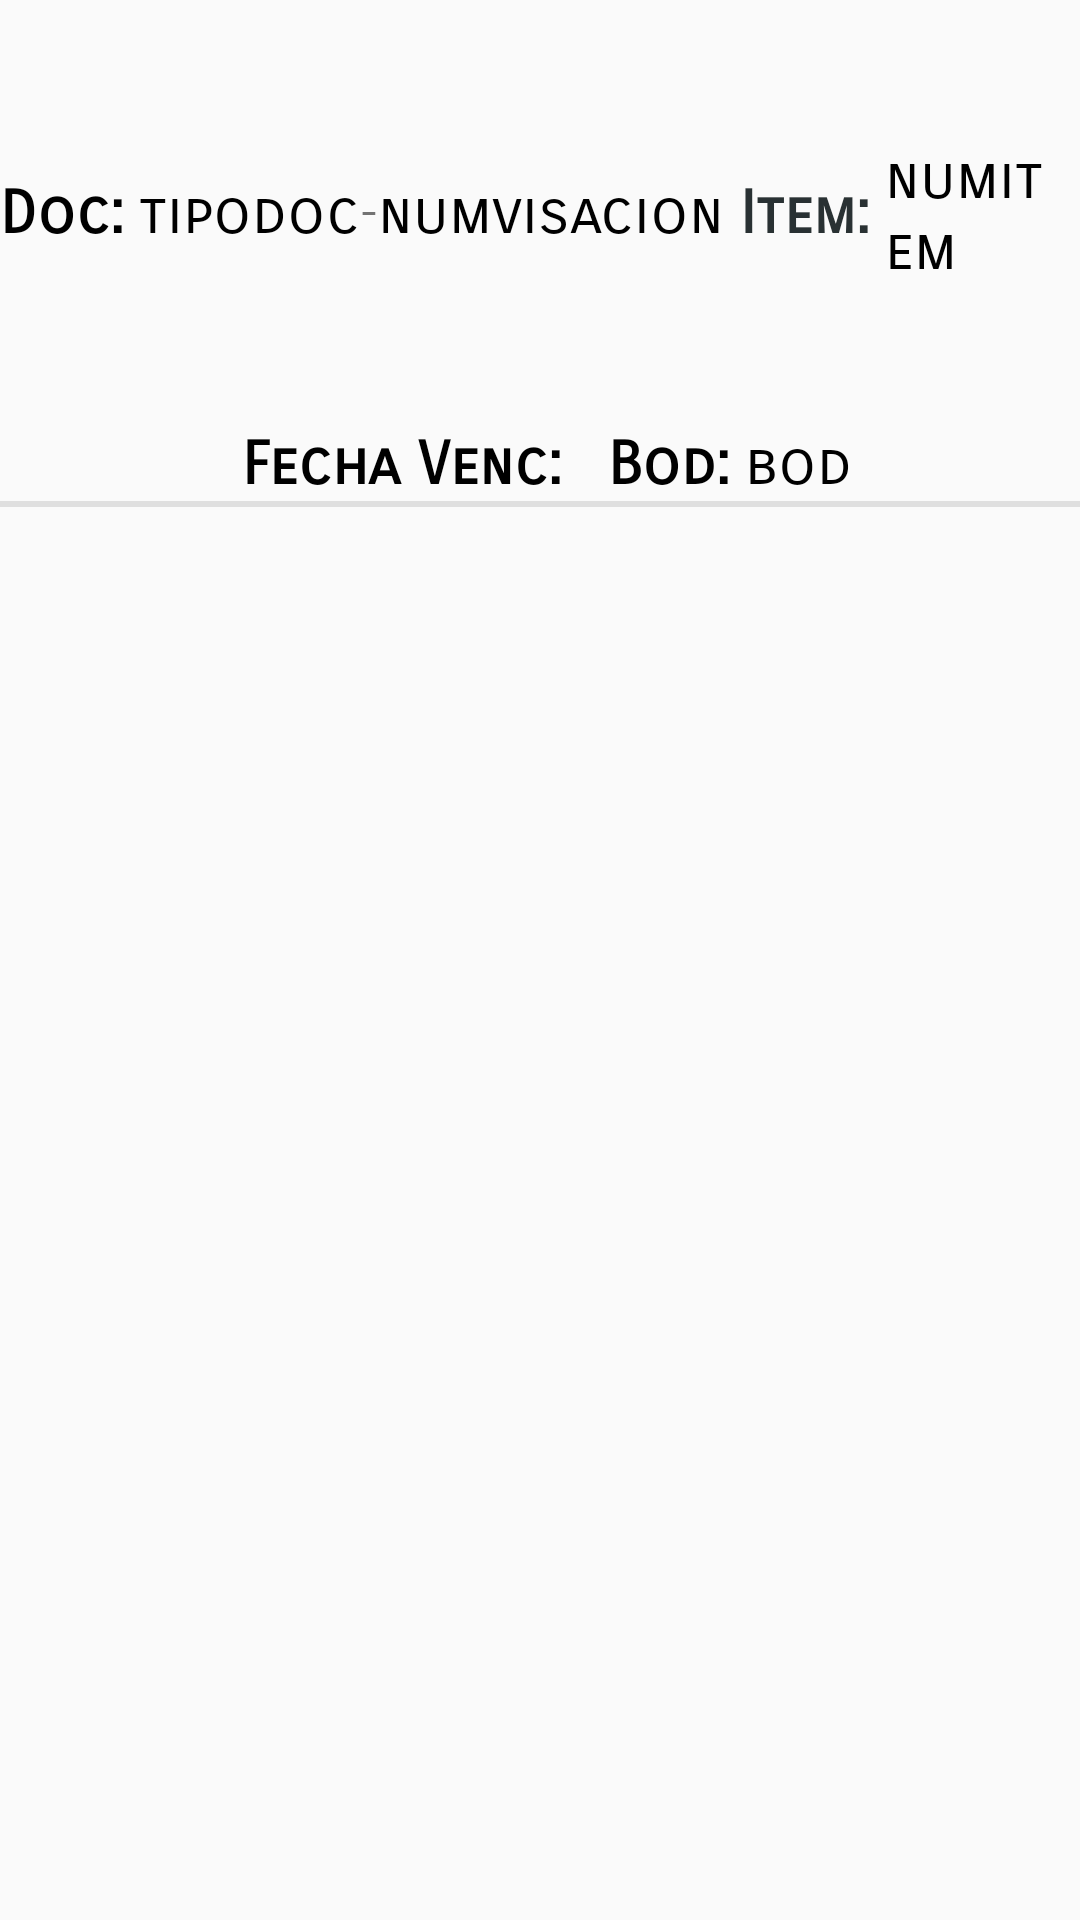

Reconstruct the res/layout file that produces this screen, plus the resources it refers to.
<!-- AndroidManifest.xml: application theme Theme.Consultor -->
<!-- res/layout/fechasvenclayout.xml -->
<?xml version="1.0" encoding="utf-8"?>
<RelativeLayout xmlns:android="http://schemas.android.com/apk/res/android"
    xmlns:tools="http://schemas.android.com/tools"
    android:layout_width="match_parent"
    android:layout_height="wrap_content"
    android:layout_marginBottom="10dp">

    <TableRow
        android:id="@+id/row1"
        android:layout_width="wrap_content"
        android:layout_height="wrap_content"
        android:gravity="center"
        android:layout_centerHorizontal="true"
        >

        <TextView
            android:id="@+id/cab_codart"
            android:layout_width="wrap_content"
            android:layout_height="wrap_content"
            android:layout_marginLeft="5dp"
            android:fontFamily="sans-serif-smallcaps"
            android:text="Doc:"
            android:textStyle="bold"
            android:textColor="@color/black"
            android:textSize="20sp" />

        <TextView
            android:id="@+id/fv_tipodoc"
            android:layout_width="wrap_content"
            android:layout_height="wrap_content"
            android:layout_marginLeft="5dp"
            android:fontFamily="sans-serif-smallcaps"
            android:text="tipodoc"
            android:textColor="@color/black"
            android:textSize="20sp"/>

        <TextView
            android:id="@+id/guion"
            android:layout_width="wrap_content"
            android:layout_height="wrap_content"
            android:fontFamily="sans-serif-smallcaps"
            android:text="-"
            />

        <TextView
            android:id="@+id/fv_numvisa"
            android:layout_width="wrap_content"
            android:layout_height="wrap_content"
            android:fontFamily="sans-serif-smallcaps"
            android:text="numvisacion"
            android:textColor="@color/black"
            android:textSize="20sp"
            />

        <TextView
            android:id="@+id/cab_oferta"
            android:layout_width="wrap_content"
            android:layout_height="wrap_content"
            android:layout_marginLeft="5dp"
            android:fontFamily="sans-serif-smallcaps"
            android:text="Item:"
            android:textColor="#293133"
            android:textSize="20sp"
            android:textStyle="bold" />

        <TextView
            android:id="@+id/fv_numitem"
            android:layout_width="wrap_content"
            android:layout_height="wrap_content"
            android:layout_marginLeft="5dp"
            android:fontFamily="sans-serif-smallcaps"
            android:text="numitem"
            android:textColor="@color/black"
            android:textSize="20sp" />

        <TextView
            android:id="@+id/cab_stock"
            android:layout_width="wrap_content"
            android:layout_height="wrap_content"
            android:layout_marginLeft="5dp"
            android:fontFamily="sans-serif-smallcaps"
            android:text="Saldo:"
            android:textStyle="bold"
            android:textColor="@color/black"
            android:textSize="20sp" />

        <TextView
            android:id="@+id/fv_saldo"
            android:layout_width="wrap_content"
            android:layout_height="wrap_content"
            android:layout_marginLeft="5dp"
            android:fontFamily="sans-serif-smallcaps"
            android:text="saldo"
            android:textColor="@color/black"
            android:textSize="20sp" />

    </TableRow>

    <TableRow
        android:id="@+id/row2"
        android:layout_width="wrap_content"
        android:layout_height="wrap_content"
        android:layout_below="@id/row1"
        android:gravity="center"
        android:layout_centerHorizontal="true"
        >



        <TextView
            android:id="@+id/cab_preven"
            android:layout_width="wrap_content"
            android:layout_height="wrap_content"
            android:layout_marginLeft="5dp"
            android:fontFamily="sans-serif-smallcaps"
            android:text="Fecha Venc:"
            android:textColor="@color/black"
            android:textStyle="bold"
            android:textSize="20sp" />

        <TextView
            android:id="@+id/fv_fechaven"
            android:layout_width="wrap_content"
            android:layout_height="wrap_content"
            android:layout_marginLeft="5dp"
            android:fontFamily="sans-serif-smallcaps"
            android:text=""
            android:textColor="@color/black"
            android:textSize="20sp"
            />

        <TextView
            android:id="@+id/cab_ahorro"
            android:layout_width="wrap_content"
            android:layout_height="wrap_content"
            android:layout_marginLeft="10dp"
            android:fontFamily="sans-serif-smallcaps"
            android:text="Bod:"
            android:textStyle="bold"
            android:textColor="@color/black"
            android:textSize="20sp" />

        <TextView
            android:id="@+id/fv_bodega"
            android:layout_width="wrap_content"
            android:layout_height="wrap_content"
            android:layout_marginLeft="5dp"
            android:fontFamily="sans-serif-smallcaps"
            android:text="bod"
            android:textColor="@color/black"
            android:textSize="20sp" />

    </TableRow>
w
    <View
        android:id="@+id/franja3"
        android:layout_width="match_parent"
        android:layout_height="2dip"
        android:layout_below="@id/row2"
        android:background="#DFDFDF"
        android:visibility="visible" />

</RelativeLayout>
<!-- resources referenced by this layout -->
<resources>
  <color name="black">#FF000000</color>
  <style name="Theme.Consultor" parent="Theme.AppCompat.Light.NoActionBar">
          
          <item name="colorPrimary">@color/burdeoCentral</item>
          <item name="colorPrimaryDark">@color/burdeoCentralDark</item>
          <item name="colorAccent">@color/teal_200</item>
          
      </style>
  <color name="burdeoCentral">#6C0303</color>
  <color name="burdeoCentralDark">#c70505</color>
  <color name="teal_200">#FF03DAC5</color>
</resources>
